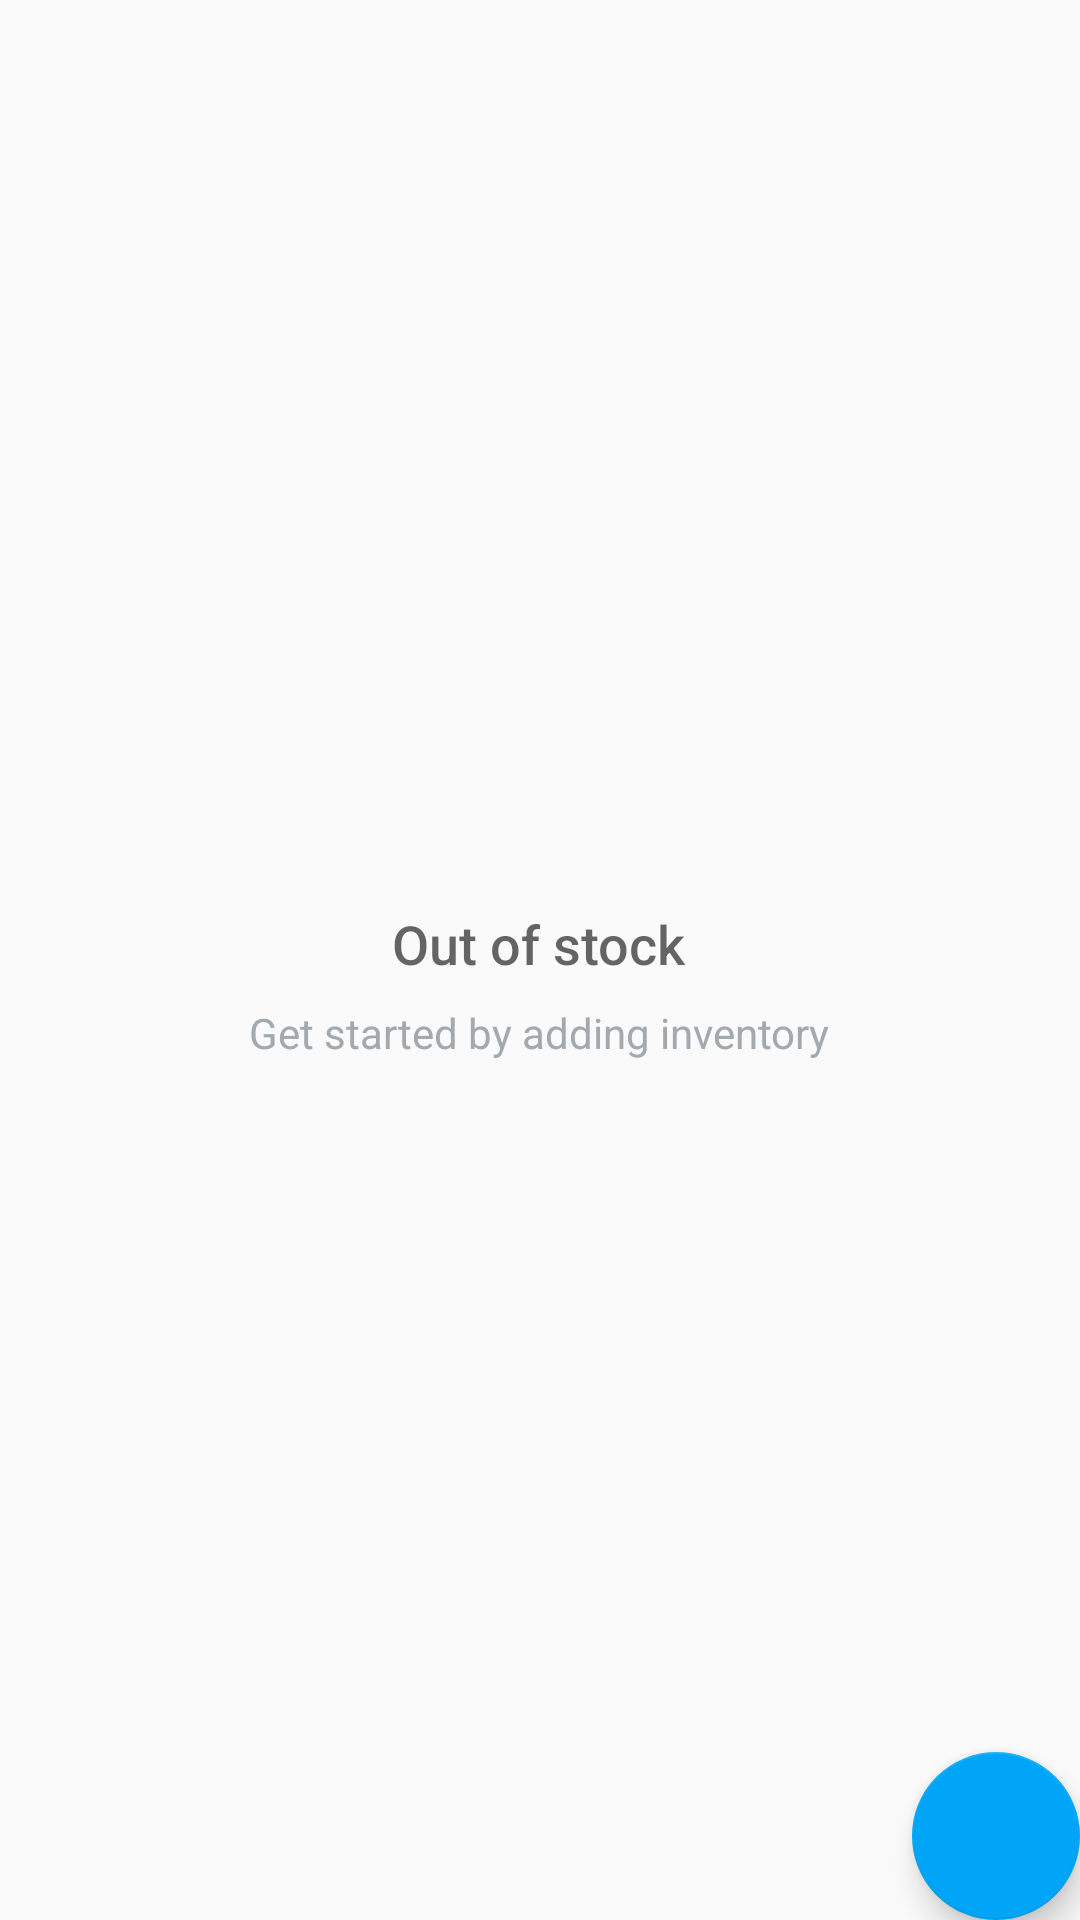

Here is an Android app screen rendered from its layout file. Give the layout XML and the strings, colors and styles it references.
<!-- AndroidManifest.xml: application theme AppTheme -->
<!-- res/layout/activity_catalog.xml -->
<?xml version="1.0" encoding="utf-8"?>
<RelativeLayout xmlns:android="http://schemas.android.com/apk/res/android"
    xmlns:app="http://schemas.android.com/apk/res-auto"
    xmlns:tools="http://schemas.android.com/tools"
    android:layout_width="match_parent"
    android:layout_height="match_parent"
    tools:context=".CatalogActivity">

    <ListView
        android:id="@+id/list"
        android:layout_width="match_parent"
        android:layout_height="match_parent"/>
    
    <RelativeLayout
        android:id="@+id/empty_view"
        android:layout_width="wrap_content"
        android:layout_height="wrap_content"
        android:layout_centerInParent="true">

        <TextView
            android:id="@+id/empty_title_text"
            android:layout_width="wrap_content"
            android:layout_height="wrap_content"
            android:layout_centerHorizontal="true"
            android:fontFamily="sans-serif-medium"
            android:paddingTop="16dp"
            android:text="@string/empty_view_title_text"
            android:textAppearance="?android:textAppearanceMedium"/>

        <TextView
            android:id="@+id/empty_subtitle_text"
            android:layout_width="wrap_content"
            android:layout_height="wrap_content"
            android:layout_below="@id/empty_title_text"
            android:layout_centerHorizontal="true"
            android:fontFamily="sans-serif"
            android:paddingTop="8dp"
            android:text="@string/empty_view_subtitle_text"
            android:textAppearance="?android:textAppearanceSmall"
            android:textColor="#A2AAB0"/>
    </RelativeLayout>

    <android.support.design.widget.FloatingActionButton
        android:id="@+id/fab"
        android:layout_width="wrap_content"
        android:layout_height="wrap_content"
        android:layout_alignParentBottom="true"
        android:layout_alignParentRight="true"
        android:layout_margin="@dimen/fab_margin"
        android:src="@drawable/ic_create_new_folder_white_24dp" />
</RelativeLayout>
<!-- resources referenced by this layout -->
<resources>
  <string name="empty_view_subtitle_text">Get started by adding inventory</string>
  <string name="empty_view_title_text">Out of stock</string>
  <style name="AppTheme" parent="Theme.AppCompat.Light.DarkActionBar">
          
          <item name="colorPrimary">@color/colorPrimary</item>
          <item name="colorPrimaryDark">@color/colorPrimaryDark</item>
          <item name="colorAccent">@color/colorAccent</item>
      </style>
  <color name="colorPrimary">#3F51B5</color>
  <color name="colorPrimaryDark">#303F9F</color>
  <color name="colorAccent">#00A5F7</color>
</resources>
